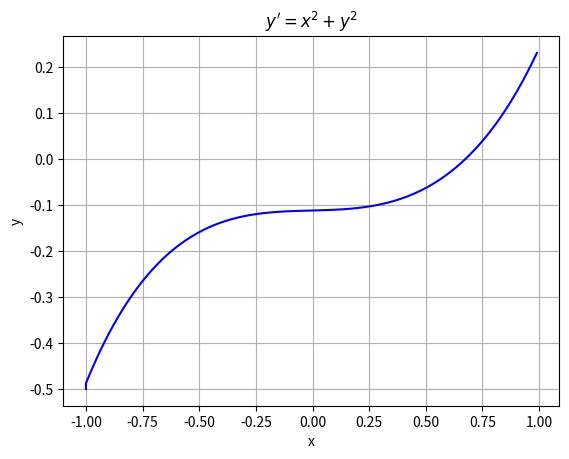

Write Python code to recreate this figure.
#L_12_03.py
import matplotlib.pyplot as plt
#Definition der DGL
def dgl(x,y):
    dy_dx=x**2+y**2 
    return dy_dx
#Heun-Verfahren
def heun(f,t0,tn,y0,n=500):
    y=y0
    h=(tn-t0)/n
    lt,ly=[t0],[y0]
    for i in range(n):
        t=t0 + i*h
        k1=f(t,y)
        k2=f(t+h,y+h*k1)
        y = y + h*(k1+k2)/2
        lt.append(t)
        ly.append(y)
    return lt,ly
#Runge-Verfahren
def runge(f,t0,tn,y0,n):
    y=y0
    h=(tn-t0)/n
    lt,ly=[t0],[y0]
    for i in range(n):
        t=t0 + i*h
        k1=f(t,y)
        k2=f(t+h/2,y+h*k1/2)
        k3=f(t+h/2,y+h*k2/2)
        k4=f(t+h,y+h*k3)
        y = y + h*(k1+2*k2+2*k3+k4)/6
        lt.append(t)
        ly.append(y)
    return lt,ly

n1=200
y0=-0.5
x1,x2=-1,1
#x,y=heun(dgl,x1,x2,y0,n1)
x,y=runge(dgl,x1,x2,y0,n1)
#Grafikbereich
fig,ax=plt.subplots()
ax.plot(x,y,'b-')
ax.set_title(r"$y^{\prime} =x^{2}+y^{2}$")
ax.set_xlabel("x")
ax.set_ylabel("y")
ax.grid(True)
plt.show()
